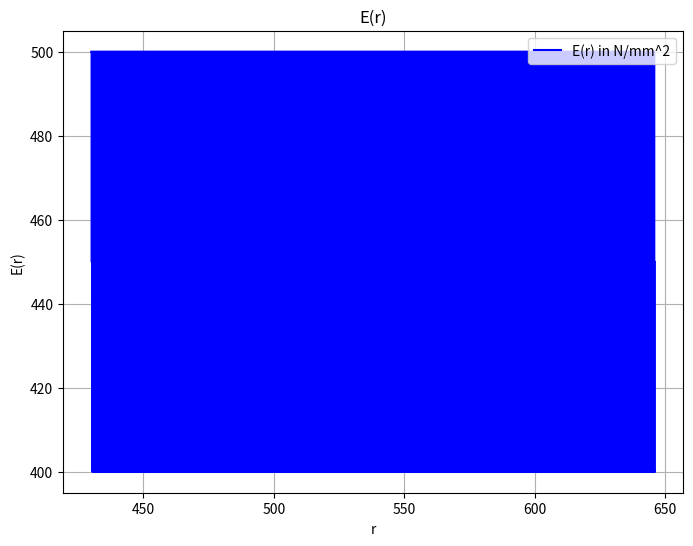

Write the Python code that produced this figure.
import numpy as np
import matplotlib.pyplot as plt

r_innen = 430 # [mm] innerer Radius
r_aussen = 646 # [m] äußerer Radius

t = 0.36 # [mm] Dicke einer Wicklung (Conductor, Cowinding, Insulation)
mt = np.array([0.12,0.23,0.01])
mE = np.array([500, 500, 450, 450, 400, 400])


# Calculate Number of Windings
windings = lambda x, y, z: (x - y) / z
numberOfWindings = int(windings(r_aussen, r_innen, t))  # should be 600 Windings with given measurements
print("Anzahl der Windungen: ", numberOfWindings)


def calcJumpspot(r_innen, materialWidths, numberOfWindings):
    '''Calculates all radii (results) at which the jumps occur.'''
    thisSpot = r_innen
    results = []
    for i in range(numberOfWindings):
        for width in materialWidths:
            thisSpot += width
            results.append(thisSpot)
            results.append(thisSpot)
    return np.array(results)


jumps = calcJumpspot(r_innen, mt, numberOfWindings)
jumps = np.insert(jumps, 0, 430)
jumps = jumps[:-1]
print(jumps)

numberOfMaterials = len(mE)
print(numberOfMaterials)

# Three YOUNG's Modulus for each winding
E = np.ones(numberOfMaterials * numberOfWindings)
for i in range(numberOfMaterials):
    E[i::numberOfMaterials] = mE[i]
print(E)
print(len(E))
print(len(jumps))

plt.figure(figsize=(8, 6))
plt.plot(jumps, E, label='E(r) in N/mm^2', color='b')
# Lable und Titel hinzufügen
plt.xlabel('r')
plt.ylabel('E(r)')
plt.title('E(r)')
plt.grid(True)
plt.legend()
plt.show()